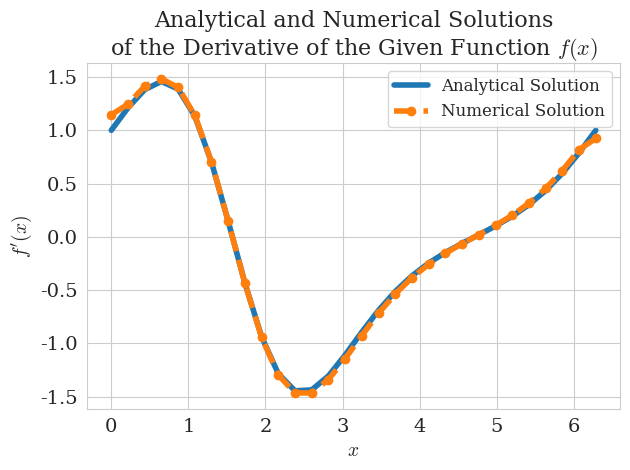

Write the Python code that produced this figure. (Note: this script raises an exception after producing the figure.)
import numpy as np
import matplotlib.pyplot as plt
import seaborn as sns

sns.set_style("whitegrid")
sns.set_color_codes(palette="colorblind")

plt.rcParams.update({
	"text.usetex": False,  # keep False to avoid requiring a LaTeX installation
	"mathtext.fontset": "cm",  # Computer Modern (LaTeX-like)
	"font.family": "serif",
	"font.serif": ["Computer Modern Roman", "DejaVu Serif"],
    "axes.labelsize": 14,      # increase axis label size
    "axes.titlesize": 16,
    "xtick.labelsize": 14,     # increase tick / bin label size
    "ytick.labelsize": 14,
    "legend.fontsize": 12,
})

num_points = 30
x_range = (0,2 * np.pi)
delta_x = (x_range[1] - x_range[0]) / num_points

x_points = np.linspace(x_range[0],x_range[1], num_points)
f = lambda x: np.exp(np.sin(x))
f_prime = lambda x: np.cos(x) * np.exp(np.sin(x))

f_vals = f(x_points)
numerical_f_prime = np.zeros(num_points)

for i in range(1, num_points - 1):
    numerical_f_prime[i] = (f_vals[i+1] - f_vals[i-1]) / (2 * delta_x)

numerical_f_prime[0] = (f_vals[1] - f_vals[0]) / delta_x
numerical_f_prime[-1] = (f_vals[-1] - f_vals[-2]) / delta_x

plt.plot(x_points, f_prime(x_points), linewidth=4, label="Analytical Solution")
plt.plot(x_points, numerical_f_prime, "--o", markersize=6, linewidth=4,label="Numerical Solution")

plt.title("Analytical and Numerical Solutions\nof the Derivative of the Given Function $f(x)$", fontsize=16)
plt.legend()
plt.xlabel(r"$x$")
plt.ylabel(r"$f'(x)$")

plt.tight_layout()
plt.savefig("output/Problem1_1.svg")